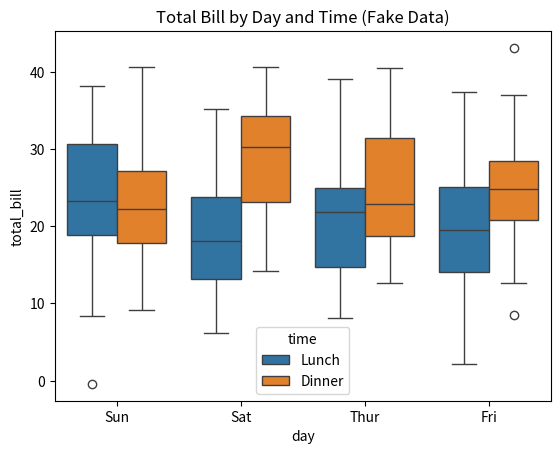

Write the Python code that produced this figure.
import seaborn as sns
import matplotlib.pyplot as plt
import pandas as pd
import numpy as np

# 가상 데이터 생성 
# 난수 시드 고정 → 항상 동일한 값 생성
np.random.seed(0)

days = ["Sun", "Sat", "Thur", "Fri"]
times = ["Lunch", "Dinner"]

data = []
for day in days:
  for time in times:
    # 각 조합에 대해 총 30개 샘플 생성
    bills = np.random.normal(
      loc=20 if time=="Lunch" else 25,  # 정규분포의 평균
      scale=8,                          # 정규분포의 표준편차
      size=30                           # 샘플 개수
    )
    for b in bills:
      data.append({"day": day, "time": time, "total_bill": b})

df = pd.DataFrame(data)

# Boxplot 그리기
sns.boxplot(
  data=df, 
  x="day",          # x축: 요일
  y="total_bill",   # y축: 총 금액
  hue="time",       # 'time' 기준으로 색상 구분: 점심/저녁
  order=days        # x축 순서 지정
)

plt.title("Total Bill by Day and Time (Fake Data)")
plt.show()
